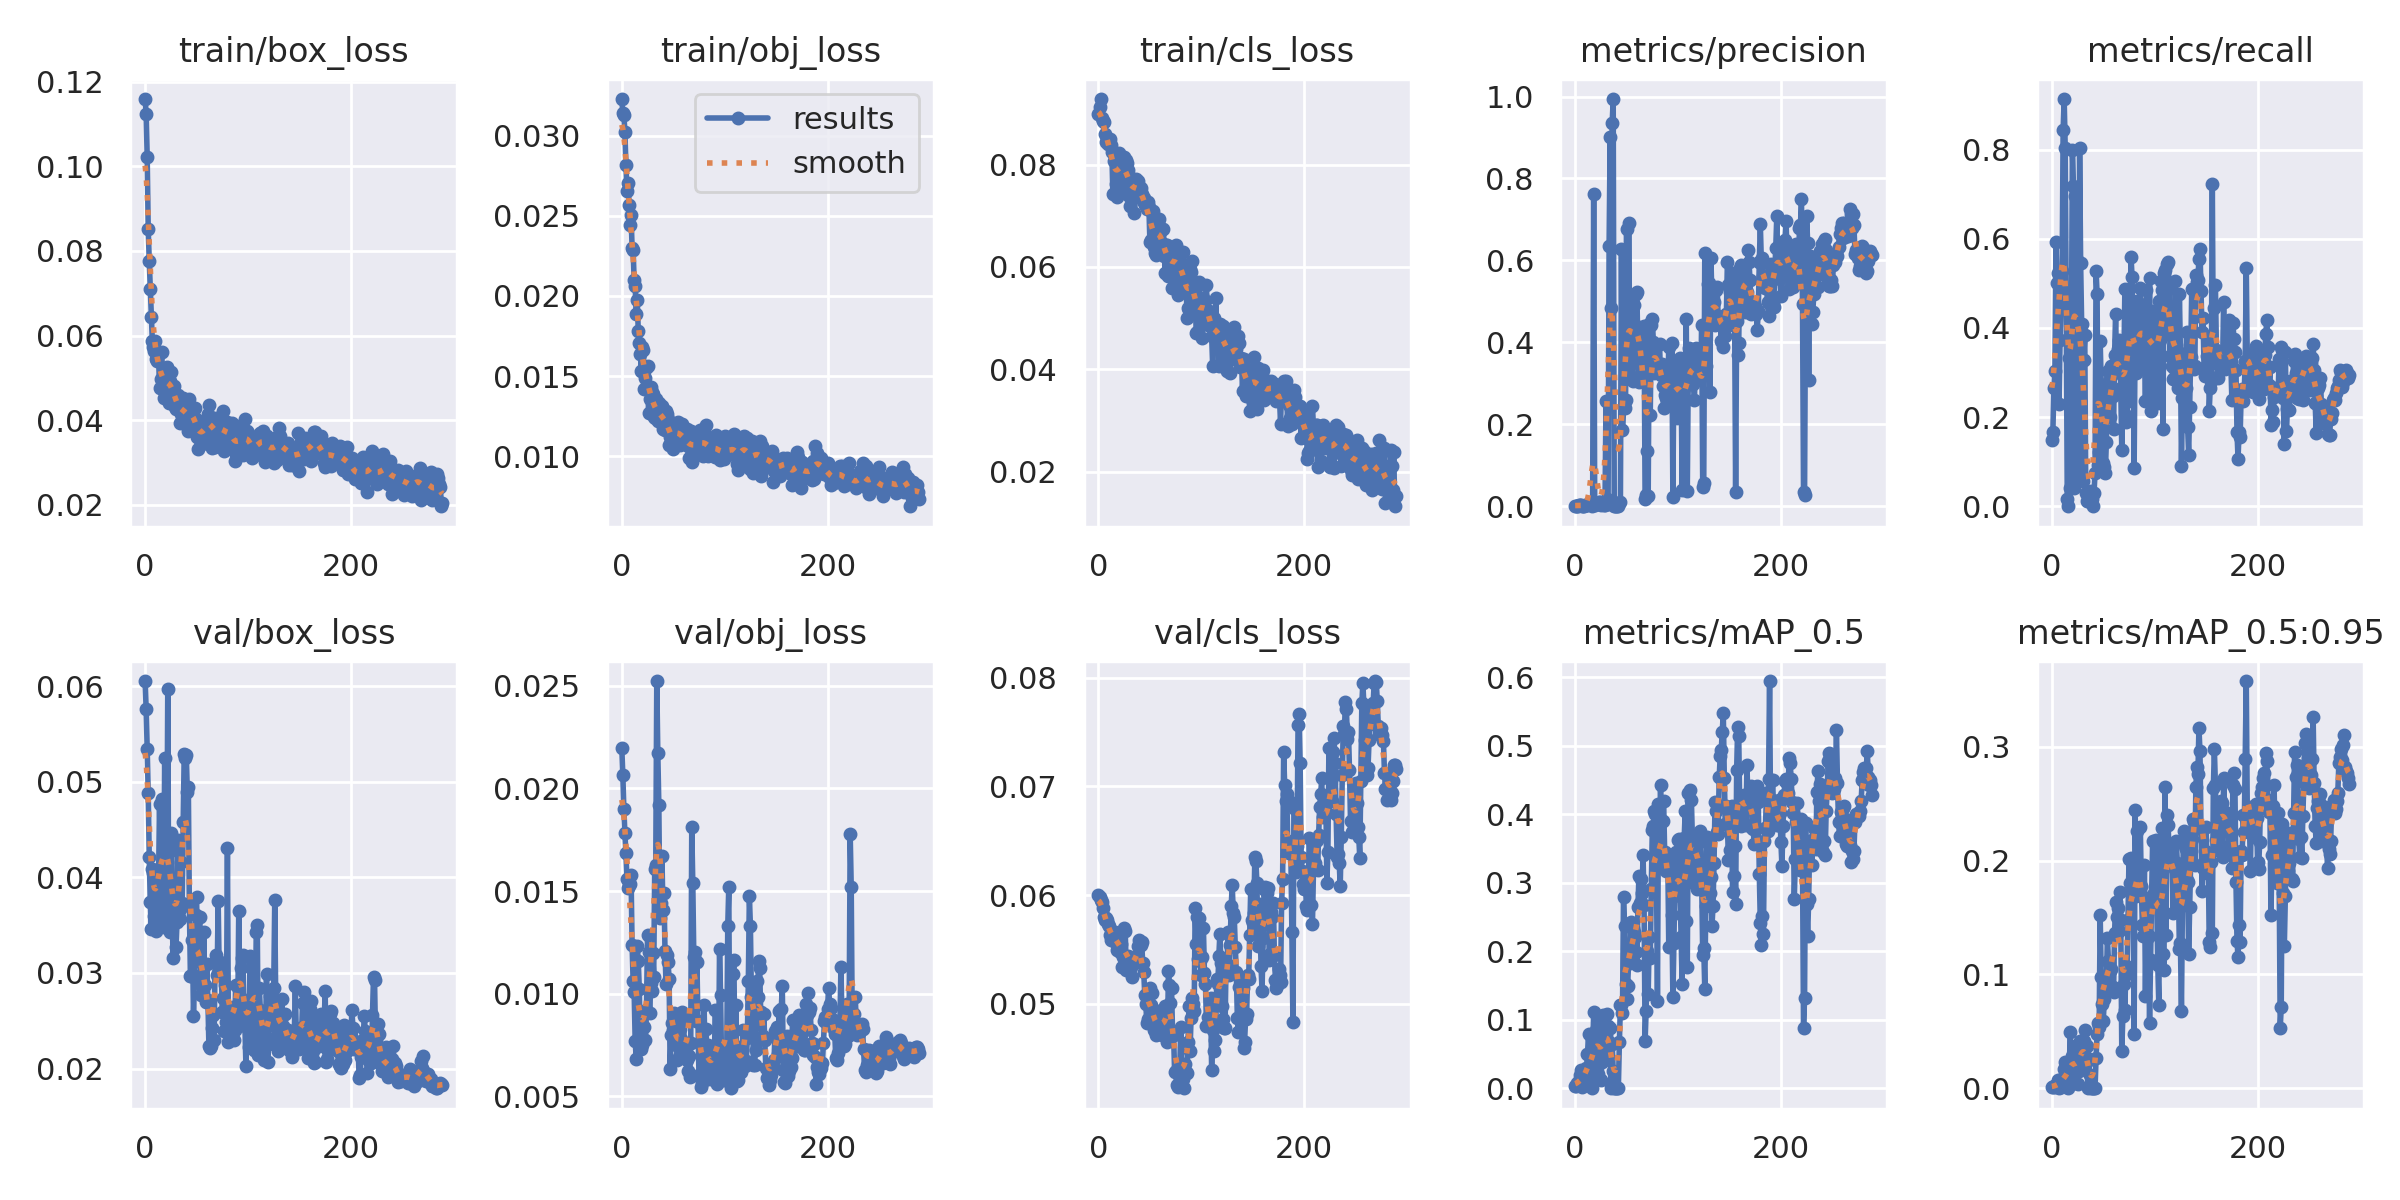

The file beside this chart, header and first rows:
epoch, train/box_loss, train/obj_loss, train/cls_loss, metrics/precision, metrics/recall, metrics/mAP_0.5, metrics/mAP_0.5:0.95, val/box_loss, val/obj_loss, val/cls_loss, x/lr0, x/lr1, x/lr2
0, 0.1159, 0.03228, 0.08996, 0.001512, 0.1494, 0.00376, 0.0008178, 0.06054, 0.02196, 0.06003, 0.0973, 0.0003, 0.0003
1, 0.1124, 0.0314, 0.09129, 0.001582, 0.1667, 0.003521, 0.001075, 0.05758, 0.02065, 0.05986, 0.0937, 0.0006977, 0.0006977
2, 0.1022, 0.0313, 0.09283, 0.001747, 0.2644, 0.007994, 0.001769, 0.05346, 0.019, 0.05958, 0.09009, 0.001093, 0.001093
3, 0.08522, 0.03023, 0.08921, 0.00152, 0.3046, 0.005551, 0.001367, 0.04878, 0.01782, 0.05934, 0.08649, 0.001485, 0.001485
4, 0.07762, 0.02818, 0.08849, 0.002382, 0.5919, 0.01027, 0.003004, 0.04216, 0.01684, 0.05882, 0.08288, 0.001875, 0.001875
5, 0.07108, 0.02654, 0.08832, 0.002108, 0.5, 0.01883, 0.003333, 0.03747, 0.01558, 0.05797, 0.07926, 0.002262, 0.002262
6, 0.06441, 0.02707, 0.08602, 0.002374, 0.523, 0.02697, 0.00753, 0.03458, 0.01515, 0.05771, 0.07565, 0.002646, 0.002646
7, 0.05868, 0.02569, 0.0845, 0.0007109, 0.2299, 0.001259, 0.0003495, 0.04085, 0.01529, 0.05785, 0.07203, 0.003028, 0.003028
8, 0.05719, 0.02441, 0.0848, 0.001251, 0.3736, 0.0123, 0.003383, 0.04045, 0.01534, 0.05773, 0.06841, 0.003408, 0.003408
9, 0.05638, 0.02503, 0.0841, 0.00137, 0.4598, 0.004314, 0.001101, 0.03596, 0.0158, 0.05735, 0.06478, 0.003784, 0.003784
10, 0.05863, 0.02302, 0.08406, 0.001993, 0.5287, 0.008261, 0.001992, 0.04075, 0.01235, 0.05712, 0.06116, 0.004158, 0.004158
11, 0.05435, 0.02287, 0.08506, 0.003723, 0.8448, 0.02962, 0.009123, 0.03435, 0.01061, 0.05636, 0.05753, 0.004529, 0.004529
12, 0.05404, 0.02096, 0.0838, 0.003675, 0.9138, 0.05015, 0.01727, 0.03512, 0.01009, 0.05591, 0.0539, 0.004898, 0.004898
13, 0.05556, 0.02064, 0.08239, 0.004444, 0.8046, 0.07895, 0.02293, 0.03925, 0.007683, 0.05617, 0.05026, 0.005264, 0.005264
14, 0.04765, 0.01885, 0.07417, 0.005076, 0.4425, 0.02299, 0.005017, 0.04772, 0.006833, 0.05617, 0.04663, 0.005627, 0.005627
15, 0.04977, 0.01972, 0.08071, 0.006897, 0.01724, 0.007448, 0.0007448, 0.04054, 0.01234, 0.05653, 0.04299, 0.005988, 0.005988
16, 0.05615, 0.01784, 0.08088, 0, 0, 0, 0, 0.0482, 0.01158, 0.05662, 0.03935, 0.006346, 0.006346
17, 0.04797, 0.01706, 0.07614, 0.006215, 0.3333, 0.04972, 0.02123, 0.03698, 0.01022, 0.05563, 0.0357, 0.006702, 0.006702
18, 0.04525, 0.01636, 0.07374, 0.7623, 0.04085, 0.1113, 0.04901, 0.03485, 0.00769, 0.05499, 0.03205, 0.007055, 0.007055
19, 0.05111, 0.01529, 0.07956, 0.002369, 0.3793, 0.04012, 0.009245, 0.05252, 0.007299, 0.05624, 0.0284, 0.007405, 0.007405
20, 0.0463, 0.01684, 0.08227, 0.005848, 0.7988, 0.08463, 0.02833, 0.03739, 0.007493, 0.05575, 0.02475, 0.007752, 0.007752
21, 0.05257, 0.01662, 0.08148, 0.008311, 0.7184, 0.08497, 0.02085, 0.0384, 0.008429, 0.05475, 0.0211, 0.008097, 0.008097
22, 0.05065, 0.01422, 0.0808, 0.004487, 0.04023, 0.02053, 0.004336, 0.05969, 0.008377, 0.05553, 0.01744, 0.008439, 0.008439
23, 0.04399, 0.01488, 0.07631, 0.01043, 0.6954, 0.09737, 0.03711, 0.03472, 0.007748, 0.05336, 0.01378, 0.008779, 0.008779
24, 0.04935, 0.0155, 0.08115, 0.009319, 0.5517, 0.06223, 0.02897, 0.0343, 0.00919, 0.05433, 0.01012, 0.009116, 0.009116
25, 0.05139, 0.01566, 0.08155, 0.004071, 0.06322, 0.01218, 0.004051, 0.04468, 0.01285, 0.05695, 0.009175, 0.009175, 0.009175
26, 0.04804, 0.01268, 0.07456, 0.007386, 0.1092, 0.03834, 0.01555, 0.04284, 0.01202, 0.05672, 0.009175, 0.009175, 0.009175
27, 0.04675, 0.0136, 0.08098, 0.005217, 0.8046, 0.1076, 0.04111, 0.03152, 0.009033, 0.0531, 0.009142, 0.009142, 0.009142
28, 0.04805, 0.01429, 0.08023, 0.002125, 0.546, 0.05214, 0.01951, 0.03619, 0.0105, 0.05376, 0.009109, 0.009109, 0.009109
29, 0.04317, 0.01403, 0.0789, 0.002134, 0.4081, 0.06783, 0.03156, 0.0372, 0.01012, 0.05442, 0.009076, 0.009076, 0.009076
30, 0.04258, 0.01389, 0.07379, 0.2576, 0.05747, 0.07801, 0.03918, 0.0327, 0.012, 0.05433, 0.009043, 0.009043, 0.009043
31, 0.04417, 0.01245, 0.07189, 0.01813, 0.3276, 0.1089, 0.0418, 0.03529, 0.01083, 0.05378, 0.00901, 0.00901, 0.00901
32, 0.04585, 0.01237, 0.07746, 0.005635, 0.3851, 0.09083, 0.05112, 0.04386, 0.01609, 0.05343, 0.008977, 0.008977, 0.008977
33, 0.04335, 0.01359, 0.07727, 0.6362, 0.02874, 0.06699, 0.02765, 0.03647, 0.01627, 0.05248, 0.008944, 0.008944, 0.008944
34, 0.03934, 0.01284, 0.07697, 0.9007, 0.01149, 0.08725, 0.03707, 0.0357, 0.02524, 0.05366, 0.008911, 0.008911, 0.008911
35, 0.04139, 0.01219, 0.07053, 0.4829, 0.01149, 0.0008645, 0.0001634, 0.04163, 0.02172, 0.0543, 0.008878, 0.008878, 0.008878
36, 0.04322, 0.0133, 0.07727, 0.9358, 0.01149, 0.0649, 0.02506, 0.0373, 0.01917, 0.0539, 0.008845, 0.008845, 0.008845
37, 0.0453, 0.01228, 0.07552, 0.9939, 0.01149, 0.02581, 0.01165, 0.0458, 0.01368, 0.054, 0.008812, 0.008812, 0.008812
38, 0.04105, 0.01268, 0.07686, 0.000122, 0.03448, 0.0001228, 1.7432e-05, 0.05292, 0.01443, 0.0553, 0.008779, 0.008779, 0.008779
39, 0.0442, 0.01313, 0.07547, 8.5353e-05, 0.01724, 6.9577e-05, 6.9577e-06, 0.05248, 0.01671, 0.05589, 0.008746, 0.008746, 0.008746
40, 0.04045, 0.01173, 0.07445, 0, 0, 0, 0, 0.05283, 0.01405, 0.05546, 0.008713, 0.008713, 0.008713
41, 0.03964, 0.01238, 0.0755, 0.0001358, 0.02874, 0.0001278, 2.0442e-05, 0.04891, 0.01488, 0.05544, 0.00868, 0.00868, 0.00868
42, 0.03742, 0.01166, 0.07428, 0.0004195, 0.07471, 0.000675, 6.7496e-05, 0.04945, 0.01205, 0.05565, 0.008647, 0.008647, 0.008647
43, 0.04491, 0.01281, 0.0729, 0.007197, 0.5287, 0.06744, 0.02625, 0.037, 0.01046, 0.05373, 0.008614, 0.008614, 0.008614
44, 0.04045, 0.01261, 0.07346, 0.009355, 0.477, 0.1215, 0.04762, 0.02969, 0.01188, 0.05291, 0.008581, 0.008581, 0.008581
45, 0.0431, 0.0123, 0.07214, 0.628, 0.09195, 0.1222, 0.0577, 0.02966, 0.01152, 0.05083, 0.008548, 0.008548, 0.008548
46, 0.04035, 0.01071, 0.07246, 0.1868, 0.1218, 0.1105, 0.05408, 0.03349, 0.01069, 0.05, 0.008515, 0.008515, 0.008515
47, 0.0422, 0.01118, 0.07127, 0.245, 0.3712, 0.2789, 0.1527, 0.02547, 0.006337, 0.04821, 0.008482, 0.008482, 0.008482
48, 0.04282, 0.01089, 0.07269, 0.2394, 0.2731, 0.2362, 0.09748, 0.02972, 0.007957, 0.04858, 0.008449, 0.008449, 0.008449
49, 0.04035, 0.01143, 0.07181, 0.2599, 0.1871, 0.1516, 0.07446, 0.0361, 0.008541, 0.05128, 0.008416, 0.008416, 0.008416
50, 0.03598, 0.01043, 0.06487, 0.6775, 0.0977, 0.1307, 0.05897, 0.03792, 0.008209, 0.05142, 0.008383, 0.008383, 0.008383
51, 0.03315, 0.01143, 0.06525, 0.3293, 0.08731, 0.1499, 0.07839, 0.03145, 0.009056, 0.04986, 0.00835, 0.00835, 0.00835
52, 0.03867, 0.01161, 0.0708, 0.6911, 0.07471, 0.1844, 0.09381, 0.03125, 0.008532, 0.05104, 0.008317, 0.008317, 0.008317
53, 0.03952, 0.01187, 0.07096, 0.4304, 0.1447, 0.1834, 0.0891, 0.0359, 0.007496, 0.04879, 0.008284, 0.008284, 0.008284
54, 0.0369, 0.01135, 0.0639, 0.3832, 0.2513, 0.2427, 0.1323, 0.02768, 0.006772, 0.04761, 0.008251, 0.008251, 0.008251
55, 0.03445, 0.01217, 0.06272, 0.3143, 0.3032, 0.2116, 0.1123, 0.02859, 0.007641, 0.04753, 0.008218, 0.008218, 0.008218
56, 0.03614, 0.01134, 0.06233, 0.305, 0.2815, 0.2347, 0.1104, 0.02858, 0.006926, 0.04716, 0.008185, 0.008185, 0.008185
57, 0.03867, 0.01068, 0.06864, 0.4922, 0.2008, 0.2285, 0.1028, 0.03428, 0.008277, 0.04824, 0.008152, 0.008152, 0.008152
58, 0.03891, 0.01104, 0.06858, 0.4418, 0.3153, 0.2207, 0.1045, 0.02879, 0.007801, 0.04761, 0.008119, 0.008119, 0.008119
59, 0.0361, 0.01204, 0.06939, 0.5191, 0.2464, 0.1989, 0.08907, 0.02697, 0.009085, 0.04931, 0.008086, 0.008086, 0.008086
... 230 more rows
